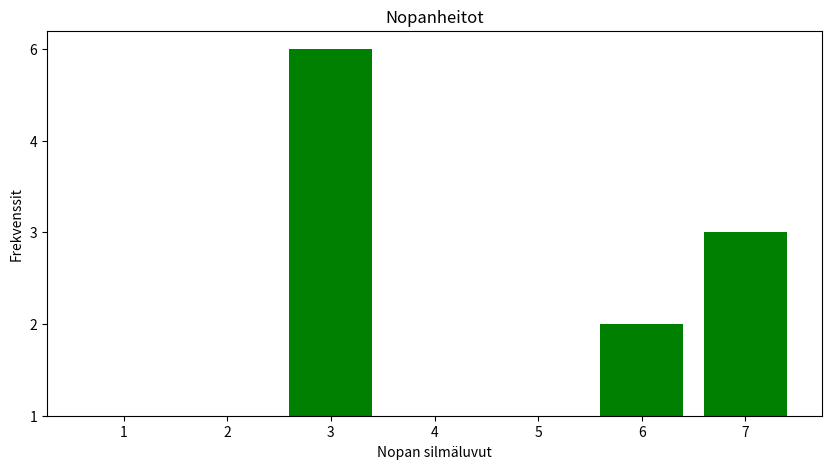

The matplotlib source for this figure:
import numpy as np
import pandas as pd
import matplotlib.pyplot as plt
rng = np.random.default_rng(seed=137)
x = pd.Series(rng.integers(low=1, high=7, size=20))
#====================Data===========================
arvot, lkmt = np.unique(x, return_counts=True)
#dictionary luvuista ja esiitymista
data = {}
for ind in range(len(arvot)):
    data[str(arvot[ind])] = lkmt[ind]
a = list(data.keys())
l = list(data.values())
f = plt.figure(figsize = (10, 5))
#====================Graph===========================
plt.bar(l, a, color ='green', width = 0.8)
plt.xlabel("Nopan silmäluvut")
plt.ylabel("Frekvenssit")
plt.title("Nopanheitot")

#print(arvot, lkmt)
#plt.show()
plt.savefig("image.png")
